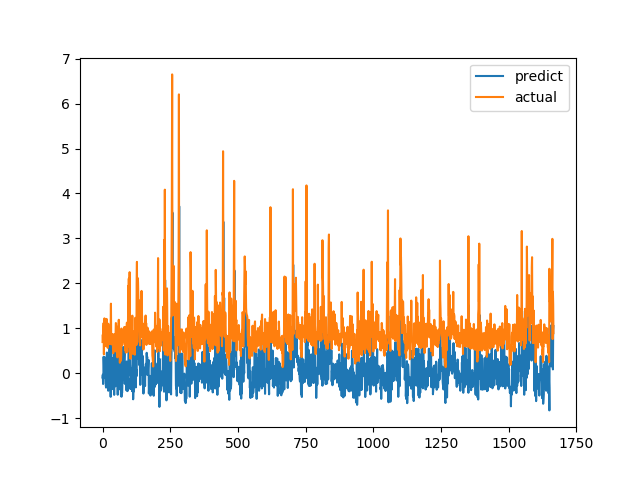

The table this chart was drawn from, first rows:
predict, actual
-0.09921, 0.6915
-0.03581, 0.8558
-0.2429, 0.7094
-0.1105, 1.015
0.3631, 1.116
0.18, 0.4183
-0.1041, 1.002
0.1067, 1.219
0.3543, 1.143
0.08831, 0.6528
-0.05112, 0.6747
-0.05165, 0.601
-0.2699, 0.6695
-0.3222, 0.6538
-0.117, 0.7814
0.1543, 1.206
0.4582, 0.8469
0.3456, 0.8286
-0.2039, 0.6482
-0.2253, 0.5624
-0.2439, 0.7183
-0.3926, 1.1
-0.04566, 0.9542
0.06155, 0.729
-0.2911, 0.6694
0.1294, 0.8631
0.793, 0.6465
-0.2047, 0.8223
0.1376, 0.9236
-0.1287, 0.8301
-0.5286, 1.067
-0.0695, 1.546
0.638, 0.6827
-0.1285, 0.6386
-0.2196, 0.6464
0.3304, 0.6881
-0.2473, 0.7274
-0.3569, 0.65
-0.1596, 0.8694
0.004716, 0.4409
-0.2782, 0.4519
-0.3334, 0.7575
-0.2222, 0.4952
-0.4848, 0.6851
0.7627, 0.7244
-0.03589, 0.8654
-0.1243, 0.74
-0.2953, 0.8071
0.03847, 0.8204
0.02608, 1.114
0.05758, 1.109
0.2251, 0.4751
0.593, 1.039
0.08326, 0.9458
-0.07118, 0.7878
0.2537, 0.3505
-0.4818, 0.9368
0.04287, 0.9868
-0.03799, 0.647
-0.3702, 1.03
... 1,606 more rows
